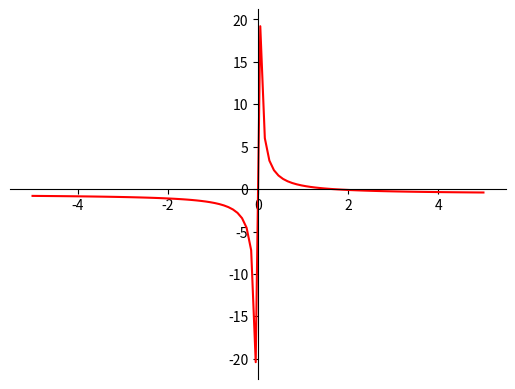

Recreate this plot in Python.
import numpy as np
import matplotlib.pyplot as plt

x = np.linspace(-5, 5, 100) 

y = (1 - (0.6 * x)) / x

# mengatur axis di pusat
fig = plt.figure()
ax = fig.add_subplot(1, 1, 1)

ax.spines['left'].set_position('center')
ax.spines['bottom'].set_position('zero')

ax.spines['right'].set_color('none')
ax.spines['top'].set_color('none')

ax.xaxis.set_ticks_position('bottom')
ax.yaxis.set_ticks_position('left')

plt.plot(x, y, 'r')

# show the plot
plt.show()
